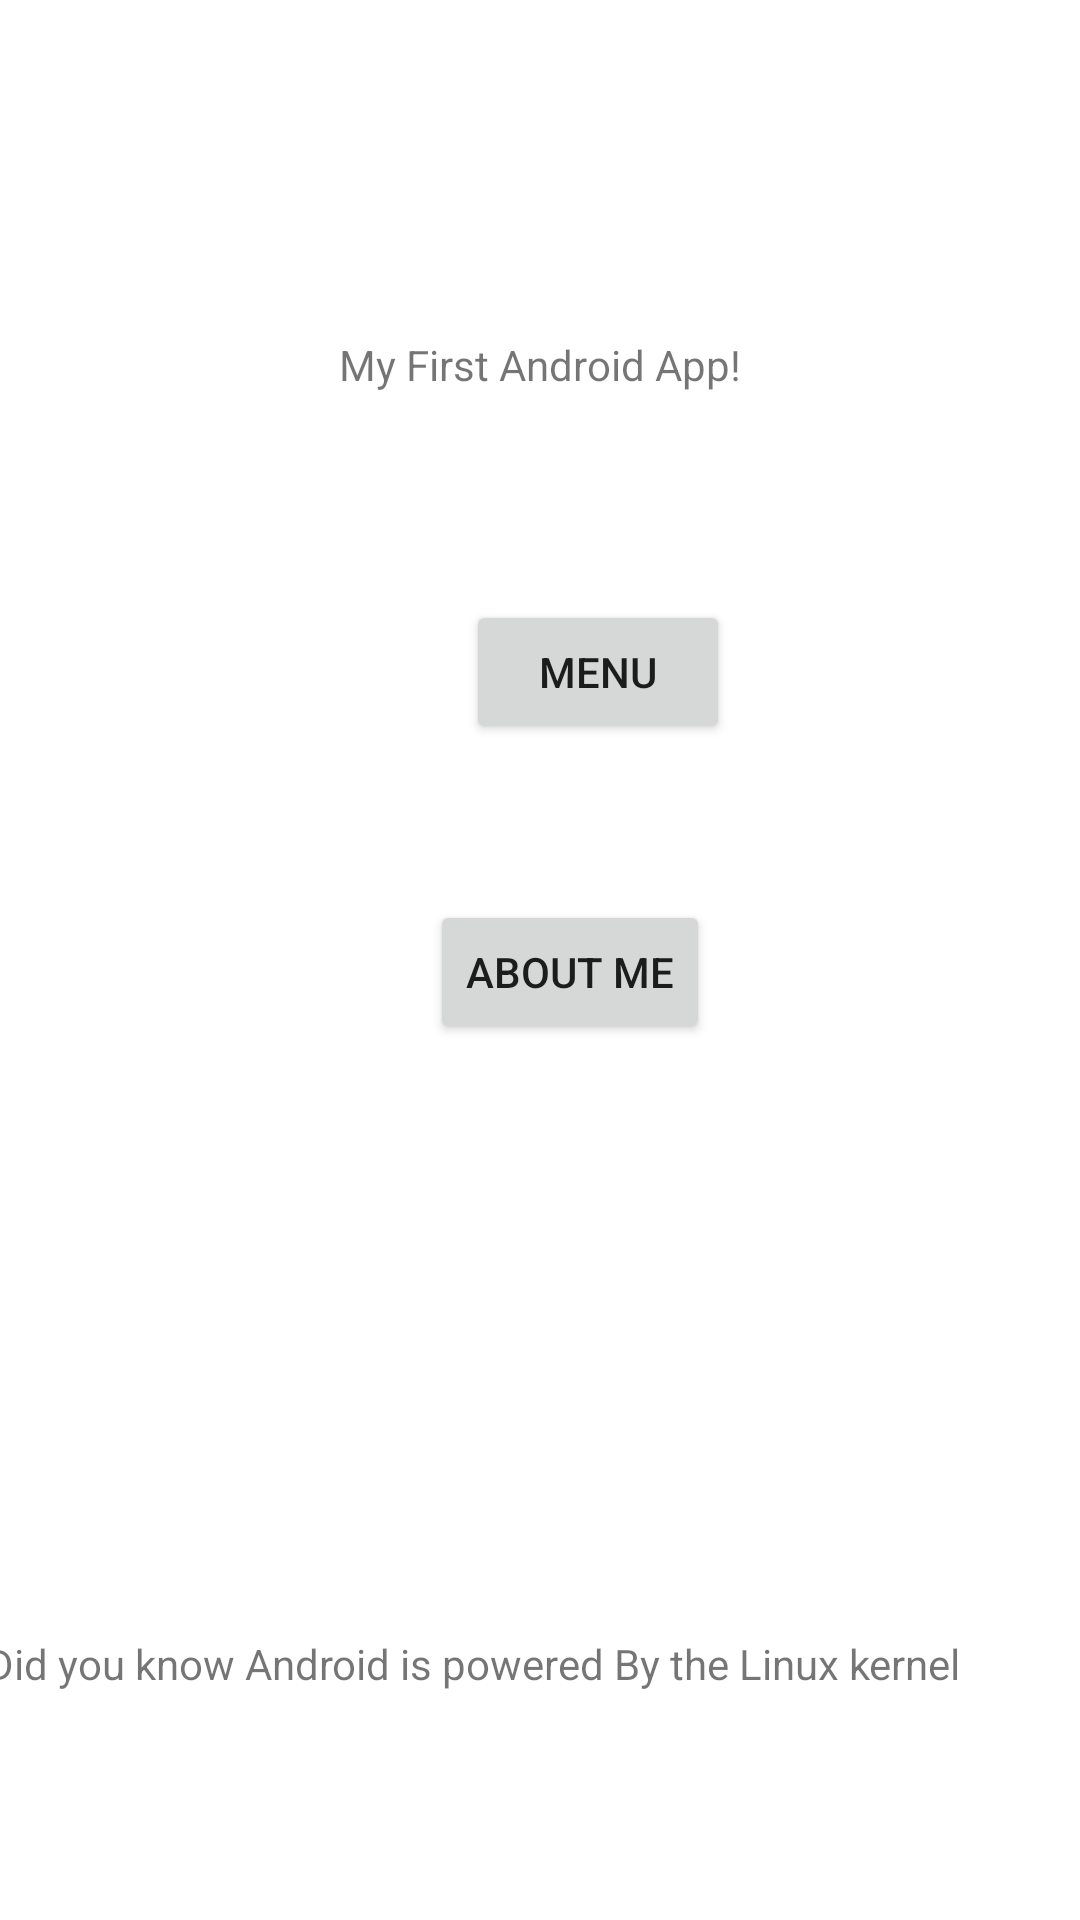

Produce the Android XML layout that renders to this screen, including the resource entries it uses.
<!-- AndroidManifest.xml: application theme Theme.ED5042ETIVITY1 -->
<!-- res/layout/activity_main.xml -->
<?xml version="1.0" encoding="utf-8"?>
<androidx.constraintlayout.widget.ConstraintLayout xmlns:android="http://schemas.android.com/apk/res/android"
    xmlns:app="http://schemas.android.com/apk/res-auto"
    xmlns:tools="http://schemas.android.com/tools"
    android:layout_width="match_parent"
    android:layout_height="match_parent"
    tools:context=".MainActivity">

    <TextView
        android:id="@+id/textView4"
        android:layout_width="wrap_content"
        android:layout_height="wrap_content"
        android:layout_alignParentTop="true"
        android:layout_centerHorizontal="true"
        android:layout_marginTop="112dp"
        android:layout_marginBottom="69dp"
        android:text="My First Android App!"
        app:layout_constraintBottom_toTopOf="@+id/Menu"
        app:layout_constraintEnd_toEndOf="parent"
        app:layout_constraintStart_toStartOf="parent"
        app:layout_constraintTop_toTopOf="parent" />

    <Button
        android:id="@+id/Menu"
        android:layout_width="wrap_content"
        android:layout_height="wrap_content"
        android:layout_alignParentTop="true"
        android:layout_centerInParent="true"
        android:layout_marginStart="12dp"
        android:layout_marginBottom="52dp"
        android:text="Menu"
        app:layout_constraintBottom_toTopOf="@+id/About"
        app:layout_constraintStart_toStartOf="@+id/About"
        app:layout_constraintTop_toBottomOf="@+id/textView4" />

    <Button
        android:id="@+id/About"
        android:layout_width="wrap_content"
        android:layout_height="wrap_content"
        android:layout_alignParentTop="true"
        android:layout_centerHorizontal="true"
        android:layout_marginEnd="12dp"
        android:layout_marginBottom="88dp"
        android:text="About Me"
        app:layout_constraintBottom_toTopOf="@+id/imageView2"
        app:layout_constraintEnd_toEndOf="@+id/imageView2"
        app:layout_constraintTop_toBottomOf="@+id/Menu" />

    <ImageView
        android:id="@+id/imageView2"
        android:layout_width="137dp"
        android:layout_height="0dp"
        android:layout_alignParentTop="true"
        android:layout_alignParentEnd="true"
        android:layout_centerHorizontal="true"
        android:layout_marginBottom="37dp"
        app:layout_constraintBottom_toTopOf="@+id/textView3"
        app:layout_constraintEnd_toEndOf="parent"
        app:layout_constraintStart_toStartOf="parent"
        app:layout_constraintTop_toBottomOf="@+id/About"
        app:srcCompat="@drawable/tux" />

    <TextView
        android:id="@+id/textView3"
        android:layout_width="wrap_content"
        android:layout_height="wrap_content"
        android:layout_alignParentBottom="true"
        android:layout_centerInParent="true"
        android:layout_marginEnd="40dp"
        android:layout_marginBottom="76dp"
        android:text="Did you know Android is powered By the Linux kernel"
        app:layout_constraintBottom_toBottomOf="parent"
        app:layout_constraintEnd_toEndOf="parent"
        app:layout_constraintTop_toBottomOf="@+id/imageView2" />


</androidx.constraintlayout.widget.ConstraintLayout>
<!-- resources referenced by this layout -->
<resources>
  <style name="Theme.ED5042ETIVITY1" parent="Theme.MaterialComponents.DayNight.DarkActionBar">
          
          <item name="colorPrimary">@color/purple_500</item>
          <item name="colorPrimaryVariant">@color/purple_700</item>
          <item name="colorOnPrimary">@color/white</item>
          
          <item name="colorSecondary">@color/teal_200</item>
          <item name="colorSecondaryVariant">@color/teal_700</item>
          <item name="colorOnSecondary">@color/black</item>
          
          <item name="android:statusBarColor" tools:targetApi="l">?attr/colorPrimaryVariant</item>
          
      </style>
  <!-- not gathered from this repository: default colours our renderer supplied (Android Studio template values) -->
  <color name="purple_500">#FF6200EE</color>
  <color name="purple_700">#FF3700B3</color>
  <color name="teal_200">#FF03DAC5</color>
  <color name="teal_700">#FF018786</color>
  <color name="black">#FF000000</color>
  <color name="white">#FFFFFFFF</color>
</resources>
